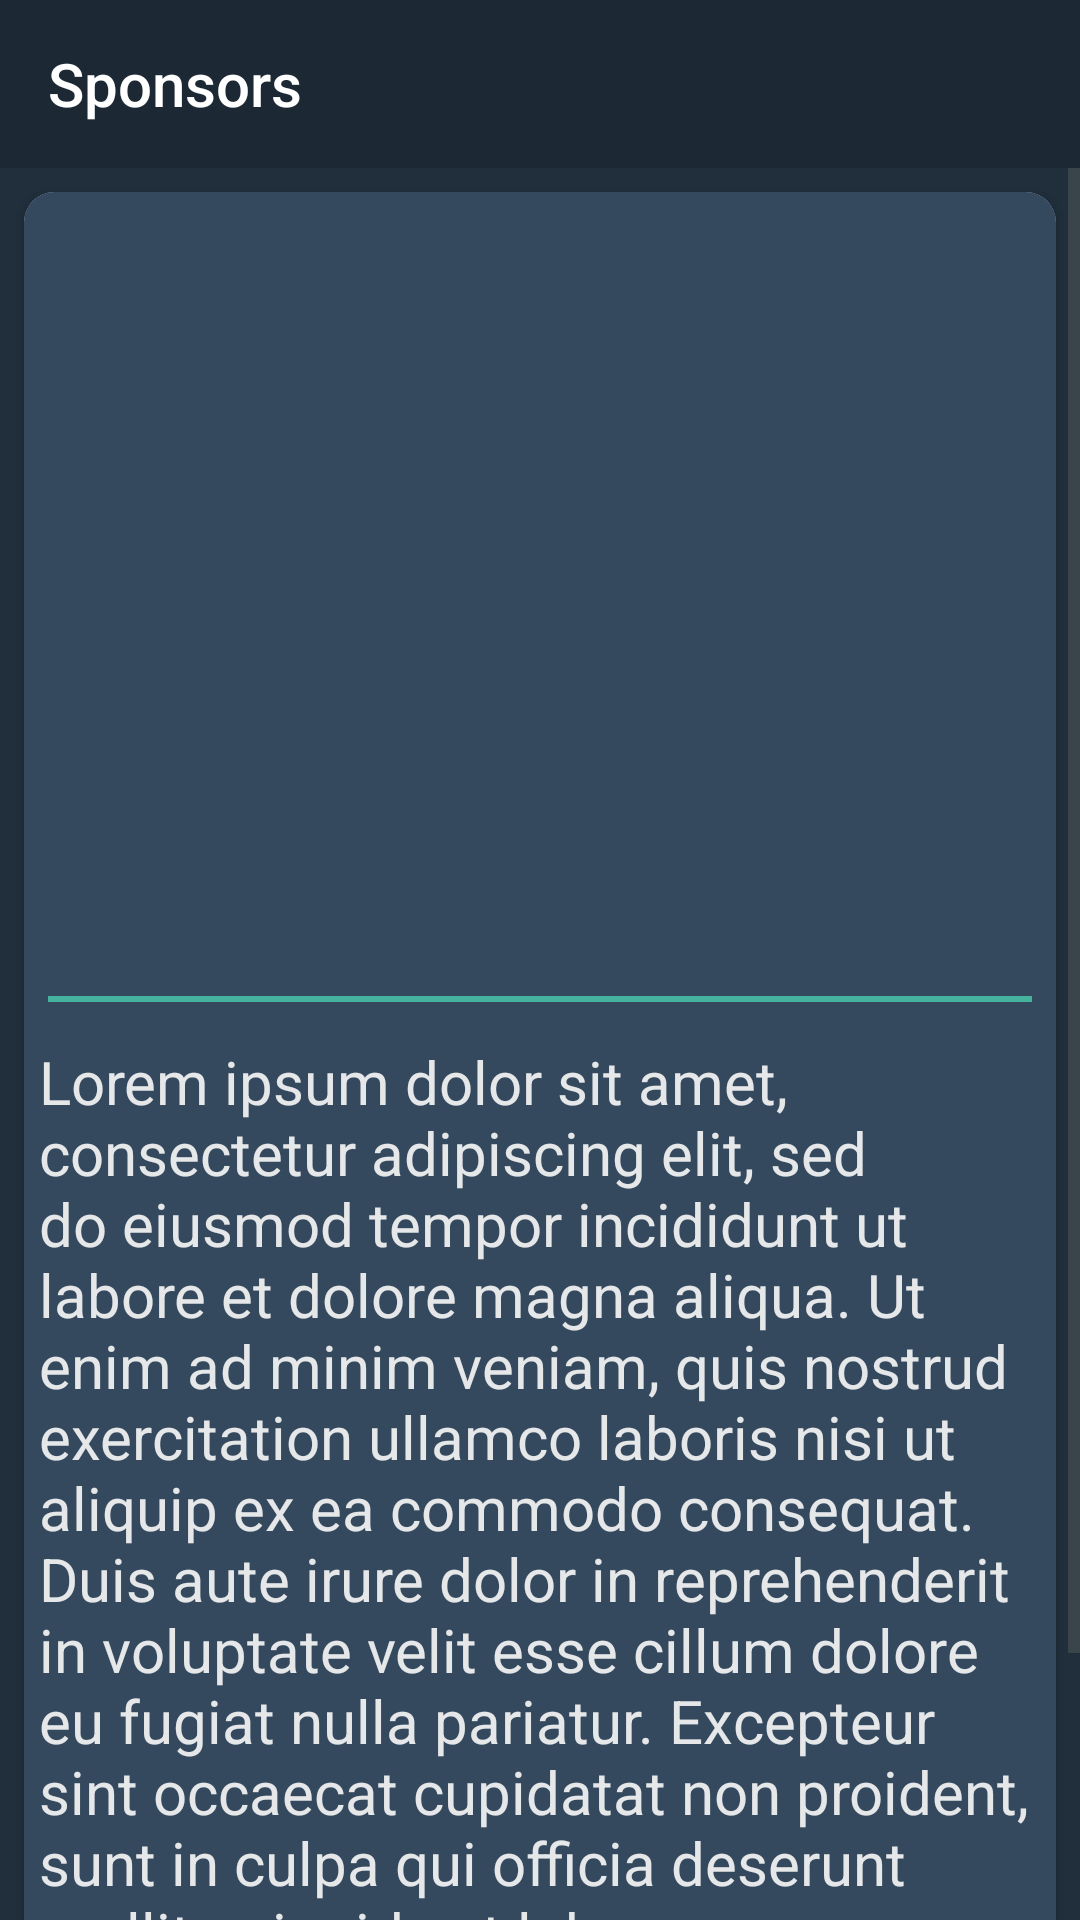

Here is an Android app screen rendered from its layout file. Give the layout XML and the strings, colors and styles it references.
<!-- AndroidManifest.xml: application theme AppTheme -->
<!-- res/layout/activity_sponsors_detail.xml -->
<?xml version="1.0" encoding="utf-8"?>
<LinearLayout xmlns:android="http://schemas.android.com/apk/res/android"
    xmlns:app="http://schemas.android.com/apk/res-auto"
    xmlns:tools="http://schemas.android.com/tools"
    android:orientation="vertical"
    android:layout_width="match_parent"
    android:layout_height="match_parent"
    android:background="@color/colorBackground">

    <android.support.v7.widget.Toolbar
        android:layout_width="match_parent"
        android:layout_height="wrap_content"
        android:id="@+id/sponsor_detail_toolbar"
        android:background="@color/colorPrimary"
        app:titleTextColor="#fff"
        app:title="Sponsors"/>

    <ScrollView
        android:layout_width="match_parent"
        android:layout_height="match_parent">

        <LinearLayout
            android:layout_width="match_parent"
            android:layout_height="wrap_content"
            android:orientation="vertical">

            <android.support.v7.widget.CardView
                android:layout_width="match_parent"
                android:layout_height="wrap_content"
                android:layout_marginTop="8dp"
                android:layout_marginStart="8dp"
                android:layout_marginEnd="8dp"
                app:cardCornerRadius="10dp"
                tools:ignore="ContentDescription">

                <LinearLayout
                    android:layout_width="match_parent"
                    android:layout_height="match_parent"
                    android:orientation="vertical"
                    android:background="@color/colorHomeCard">

                    <ImageView
                        android:layout_width="match_parent"
                        android:layout_height="250dp"
                        android:id="@+id/sponsor_detail_img"
                        android:scaleType="centerCrop"
                        android:layout_margin="5dp"/>

                    <View
                        android:layout_width="match_parent"
                        android:layout_height="2dp"
                        android:background="@color/colorHomeText"
                        android:layout_margin="8dp"/>

                    <TextView
                        android:layout_width="match_parent"
                        android:layout_height="wrap_content"
                        android:id="@+id/sponsor_detail_txt"
                        android:textColor="@color/colorContent"
                        android:textSize="20sp"
                        android:layout_margin="5dp"
                        android:text="@string/lorem_ipsum"/>

                    <View
                        android:layout_width="match_parent"
                        android:layout_height="2dp"
                        android:background="@color/colorHomeText"
                        android:layout_margin="8dp"/>

                    <Button
                        android:layout_width="wrap_content"
                        android:layout_height="wrap_content"
                        android:id="@+id/sponsor_detail_button"
                        android:text="Official Website"
                        android:layout_margin="8dp"
                        android:layout_gravity="center_horizontal"
                        android:padding="5dp"
                        android:clickable="true"
                        android:focusable="true"
                        android:background="@color/colorAccent"/>

                </LinearLayout>

            </android.support.v7.widget.CardView>

        </LinearLayout>

    </ScrollView>

</LinearLayout>
<!-- resources referenced by this layout -->
<resources>
  <color name="colorAccent">#149EF0</color>
  <color name="colorBackground"> #212F3D </color>
  <color name="colorContent">#E5E7E9</color>
  <color name="colorHomeCard">#34495E</color>
  <color name="colorHomeText">#45B39D</color>
  <color name="colorPrimary">#1C2833</color>
  <string name="lorem_ipsum">Lorem ipsum dolor sit amet, consectetur adipiscing elit, sed do eiusmod tempor incididunt ut labore et dolore magna aliqua. Ut enim ad minim veniam, quis nostrud exercitation ullamco laboris nisi ut aliquip ex ea commodo consequat. Duis aute irure dolor in reprehenderit in voluptate velit esse cillum dolore eu fugiat nulla pariatur. Excepteur sint occaecat cupidatat non proident, sunt in culpa qui officia deserunt mollit anim id est laborum.</string>
  <style name="AppTheme" parent="Theme.AppCompat.Light.DarkActionBar">
          
          <item name="colorPrimary">@color/colorPrimary</item>
          <item name="colorPrimaryDark">@color/colorPrimaryDark</item>
          <item name="colorAccent">@color/colorAccent</item>
          <item name="colorControlNormal">#515A5A</item>
          <item name="colorControlActivated">@color/colorAccent</item>
          <item name="colorControlHighlight">@color/colorAccent</item>
          <item name="windowActionBar">false</item>
          <item name="windowNoTitle">true</item>
      </style>
  <color name="colorPrimaryDark">#17202A</color>
</resources>
